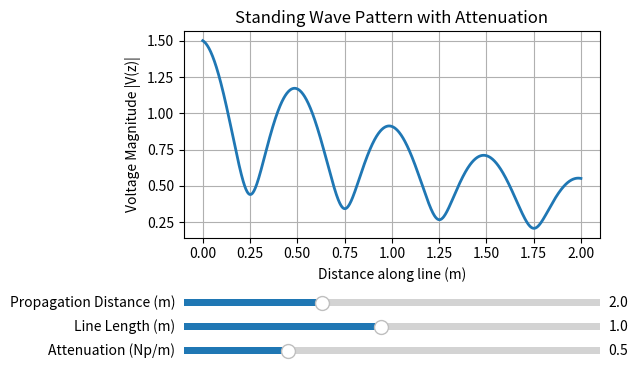

The script that saved this image:
import numpy as np
import matplotlib.pyplot as plt
from matplotlib.widgets import Slider

# Reflection coefficient (fixed)
Gamma = 0.5  # Partial reflection

# Default values
distance_default = 2.0  # meters
line_length_default = 1.0  # meters (wavelength-scale)
alpha_default = 0.5  # Np/m (attenuation constant)

# Standing wave function with attenuation
def standing_wave(x, line_length, alpha):
    k = 2 * np.pi / line_length
    envelope = np.exp(-alpha * x)
    interference = np.abs(1 + Gamma * np.exp(-2j * k * x))
    return envelope * interference

# Initial values
x = np.linspace(0, distance_default, 1000)
y = standing_wave(x, line_length_default, alpha_default)

# Plot setup
fig, ax = plt.subplots()
plt.subplots_adjust(left=0.25, bottom=0.45)
[line] = ax.plot(x, y, lw=2)
ax.set_xlabel('Distance along line (m)')
ax.set_ylabel('Voltage Magnitude |V(z)|')
ax.set_title('Standing Wave Pattern with Attenuation')
ax.grid(True)

# Sliders
ax_distance = plt.axes([0.25, 0.3, 0.65, 0.03])
ax_length = plt.axes([0.25, 0.25, 0.65, 0.03])
ax_alpha = plt.axes([0.25, 0.2, 0.65, 0.03])

slider_distance = Slider(ax_distance, 'Propagation Distance (m)', 0.5, 5.0, valinit=distance_default)
slider_length = Slider(ax_length, 'Line Length (m)', 0.1, 2.0, valinit=line_length_default)
slider_alpha = Slider(ax_alpha, 'Attenuation (Np/m)', 0.0, 2.0, valinit=alpha_default)

# Update function
def update(val):
    distance = slider_distance.val
    length = slider_length.val
    alpha = slider_alpha.val
    x = np.linspace(0, distance, 1000)
    y = standing_wave(x, length, alpha)
    line.set_xdata(x)
    line.set_ydata(y)
    ax.set_xlim(0, distance)
    ax.set_ylim(0, 2)
    fig.canvas.draw_idle()

slider_distance.on_changed(update)
slider_length.on_changed(update)
slider_alpha.on_changed(update)

plt.show()
